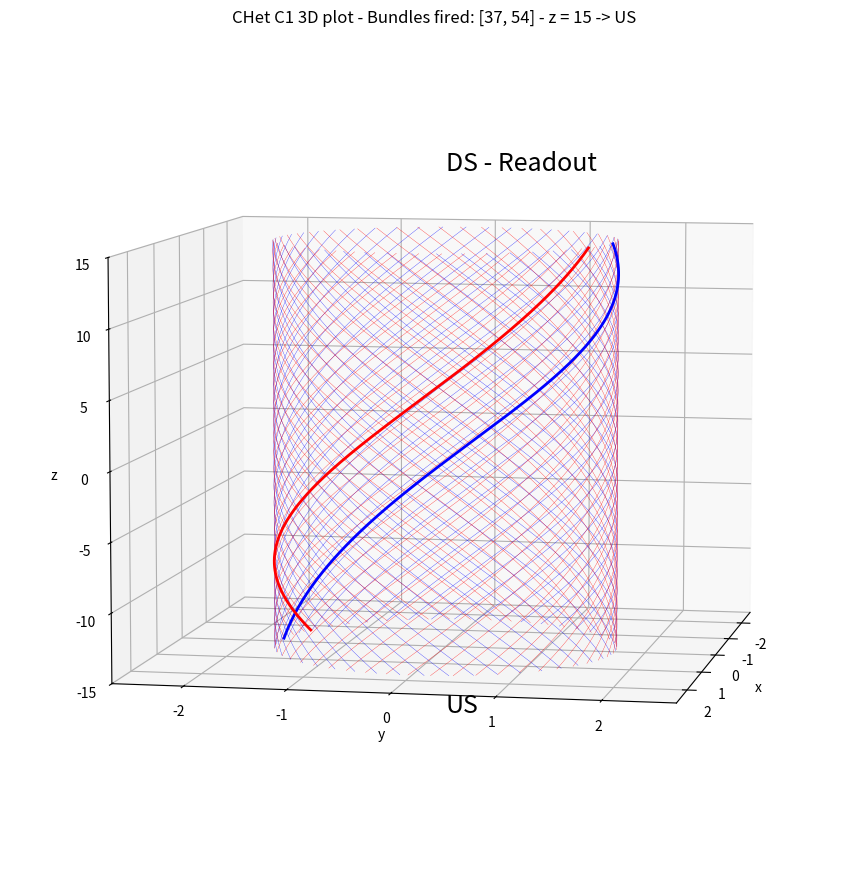

Generate this figure with matplotlib:
#def mapper_plot(bundles_green, N1=45, N2=49, L=15.):
#    import numpy as np
#    import matplotlib.pyplot as plt
#    from mpl_toolkits.mplot3d import Axes3D
#
#    fig = plt.figure(figsize=(16,9))
#    ax = fig.add_subplot(111, projection='3d')
#
#
#    phi_starts_1 = []
#    R = 3
#    for i in range (45):
#        phi_starts_1.append(2*np.pi * i / 45.)
#    
#    phi_starts_2 = []
#    for i in range (49):
#        phi_starts_2.append(2*np.pi * i / 49.)
#
#    # plot di ciascun bundle
#    for phi0 in phi_starts_1:
#        z = np.linspace(-15, 15, 200)
#        phi = phi0 + ( (z + 15) / 30 ) * np.pi   # mezzo giro
#        x = R * np.cos(phi)
#        y = R * np.sin(phi)
#
#        ax.plot(x, y, z, lw=0.1, color='black')
#    
#    # plot di ciascun bundle
#    for phi0 in phi_starts_2:
#        z = np.linspace(-15, 15, 200)
#        phi = phi0 - ( (z + 15) / 30 ) * np.pi   # mezzo giro
#        x = R * np.cos(phi)
#        y = R * np.sin(phi)
#
#        ax.plot(x, y, z, lw=0.1, color='black')
#    
#    z = np.linspace(-15, 15, 200)
#    bund_1 = 27
#    phi0_bund_1 = 2*np.pi * bund_1 / 45.
#    phi_bund_1 = -6.911503837897545 + phi0_bund_1 + ( (z + 15) / 30 ) * np.pi   # mezzo giro
#    print(phi0_bund_1 + ( (15 + 15) / 30 ) * np.pi)   # mezzo giro
#    x = R * np.cos(phi_bund_1)
#    y = R * np.sin(phi_bund_1)
#    ax.plot(x, y, z, lw=1.6, color='green')
#
#    bund_2 = 63 - N1
#    phi0_bund_2 = 2*np.pi * bund_2 / 45.
#    phi_bund_2 = 0.6283185307179586 + phi0_bund_2 - ( (z + 15) / 30 ) * np.pi   # mezzo giro
#    print(phi0_bund_2 - ( (15 + 15) / 30 ) * np.pi)
#    x2 = R * np.cos(phi_bund_2)
#    y2 = R * np.sin(phi_bund_2)
#    ax.plot(x2, y2, z, lw=1.6, color='green')
#    
#    
#    ax.set_xlabel("x")
#    ax.set_ylabel("y")
#    ax.set_zlabel("z")
#    ax.set_xlim(-15,15)
#    ax.set_ylim(-15,15)
#    plt.tight_layout()
#    plt.show()





def mapper_plot(bundles_green, N1=45, N2=49, L=15.):
    import numpy as np
    import matplotlib.pyplot as plt
    from mpl_toolkits.mplot3d import Axes3D

    fig = plt.figure(figsize=(16,9))
    ax = fig.add_subplot(111, projection='3d')

    R = 1.7

    # =========================
    # 1) Bundles neri
    # =========================
    # Gruppo 1 (45)
    for i in range(N1):
        phi0 = 2*np.pi * (-i) / N1 +5.1661745859032155  + 1.46608
        z = np.linspace(-L, L, 200)
        phi = phi0 - ((z + L) / (2*L)) * np.pi
        ax.plot(R*np.cos(phi), R*np.sin(phi), z, lw=0.2, color='blue')
        #print("LAYER 1:")
        #print(f"phi-15 = {phi0}")
        #print(f"phi+15 = {phi0 + ((15 + L) / (2*L)) * np.pi}")
        
    
    

    # Gruppo 2 (49)
    for i in range(N2):
        phi0 = 2*np.pi * (i) / N2 -1.1540544441758425 + 1.13097
        if phi0 < 0:
            phi0 = phi0 + 2*np.pi
        z = np.linspace(-L, L, 200)
        phi = phi0 + ((z + L) / (2*L)) * np.pi
        ax.plot(R*np.cos(phi), R*np.sin(phi), z, lw=0.2, color='red')
        #print("LAYER 2:")
        #print(f"phi-15 = {phi0}")
        #print(f"phi+15 = {phi0 + ((15 + L) / (2*L)) * np.pi}")

    # =========================
    # 2) Bundles verdi (lista)
    # =========================
    for b in bundles_green:

        if b < N1:
            # Gruppo 1 → rotazione positiva
            phi0_b = 2*np.pi * (-b) / N1 +5.1661745859032155  + 1.46608 - np.pi
            direction = -1
            color = "blue"
        else:
            # Gruppo 2 → rotazione negativa
            b2 = b - N1
            phi0_b = 2*np.pi * (b2) / N2  -1.1540544441758425 + 1.13097 - np.pi
            if phi0_b < 0:
                phi0_b = phi0_b + 2*np.pi
            direction = +1
            color = "red"

        z = np.linspace(-L, L, 200)
        phi_b = phi0_b + direction * ((z + L) / (2*L)) * np.pi
        print(phi0_b + direction * ((-15 + L) / (2*L)) * np.pi)

        ax.plot(R*np.cos(phi_b), R*np.sin(phi_b), z, lw=2, color=color)

    # =========================
    # 3) Assi e visualizzazione
    # =========================
    ax.set_title(f"CHet C1 3D plot - Bundles fired: {bundles_green} - z = 15 -> US")
    ax.set_xlabel("x")
    ax.set_ylabel("y")
    ax.set_zlabel("z")
    ax.set_xlim(-R-1, R+1)
    ax.set_ylim(-R-1, R+1)
    ax.set_zlim(-L, L)
    # Imposta vista di default
    ax.view_init(elev=7, azim=11)
    ax.text(x=0, y=0, z=-20, s="US", color='k', fontsize=18)
    ax.text(x=0, y=0, z=20, s="DS - Readout", color='k', fontsize=18)

    plt.tight_layout()
    plt.show()


mapper_plot([37,54])

